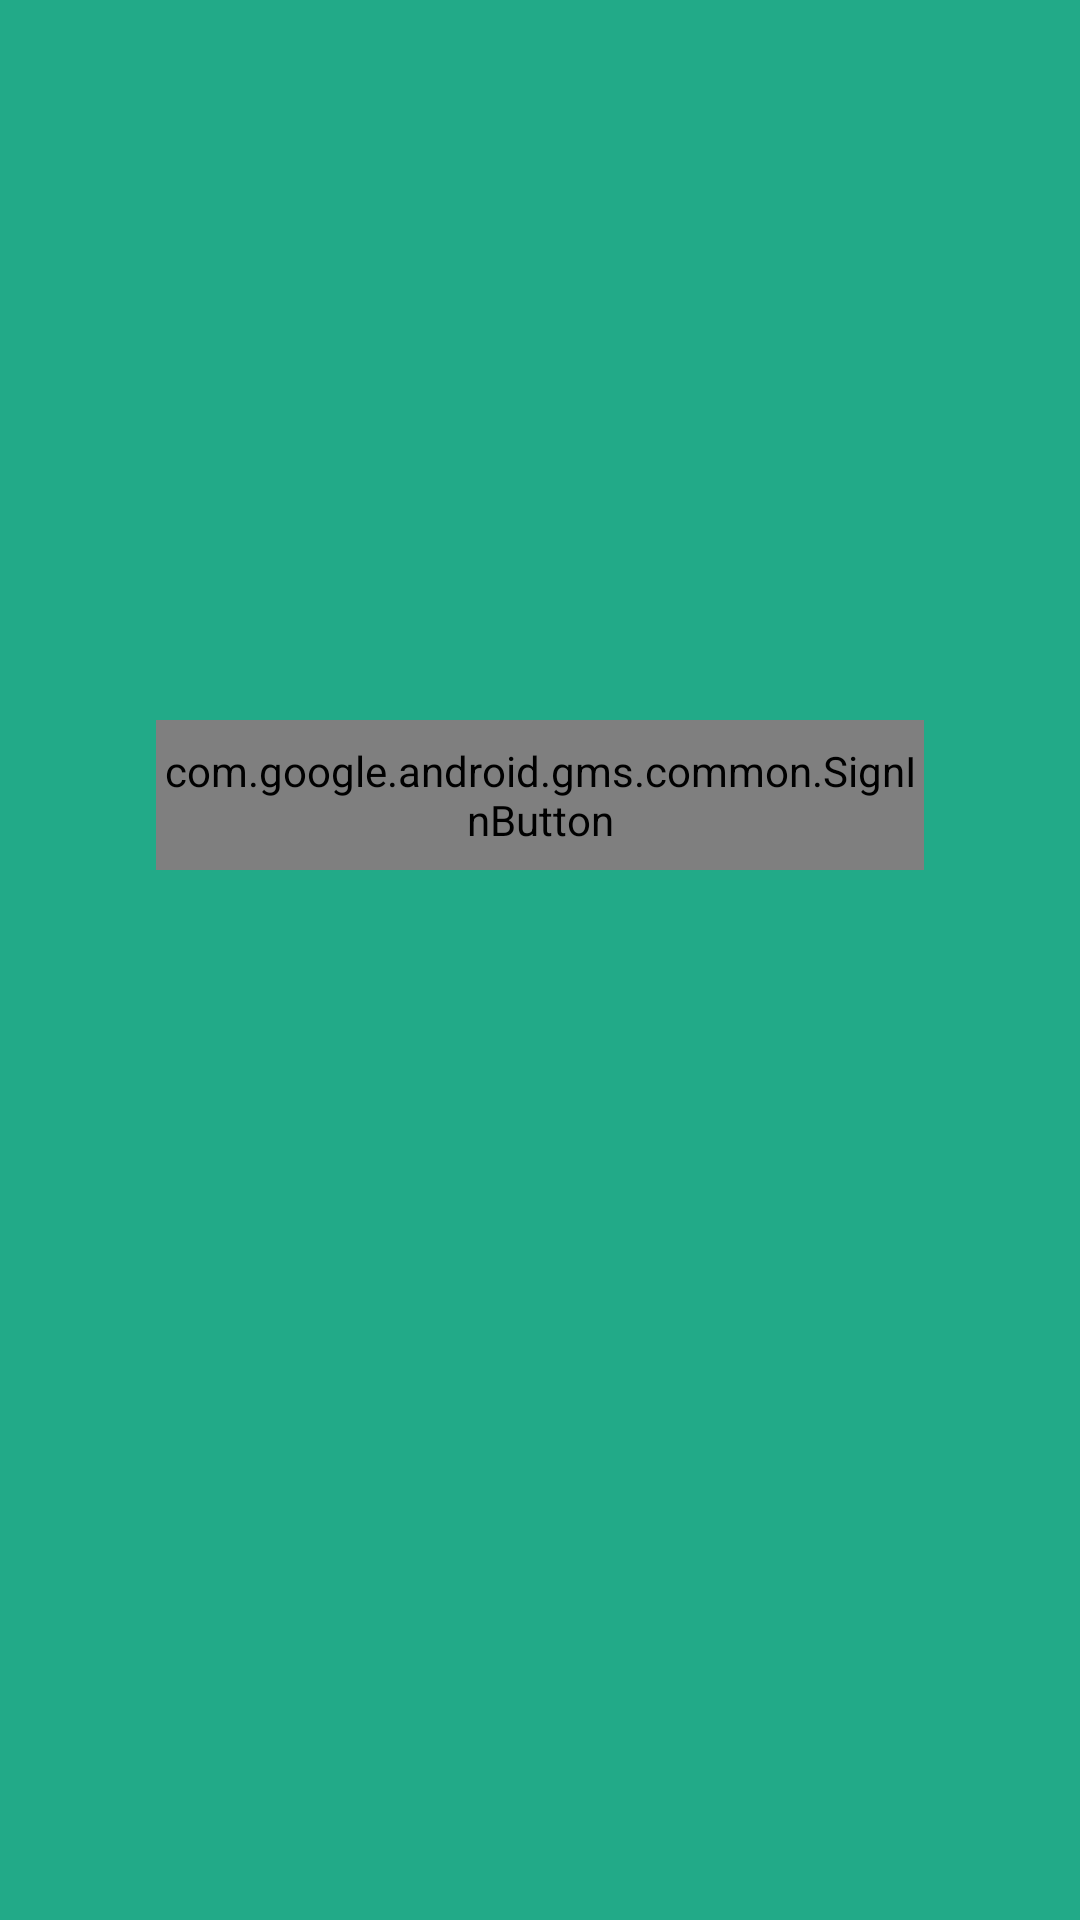

Produce the Android XML layout that renders to this screen, including the resource entries it uses.
<!-- AndroidManifest.xml: application theme AppTheme -->
<!-- res/layout/activity_google.xml -->
<?xml version="1.0" encoding="utf-8"?>
<RelativeLayout xmlns:android="http://schemas.android.com/apk/res/android"
    xmlns:app="http://schemas.android.com/apk/res-auto"
    xmlns:tools="http://schemas.android.com/tools"
    android:layout_width="match_parent"
    android:layout_height="match_parent"
    android:background="#2a8"
    tools:context=".GoogleActivity">
    <ImageView
        android:id="@+id/img"
        android:layout_width="100dp"
        android:layout_height="100dp"
        android:src="@drawable/googlelogo"
        android:layout_centerHorizontal="true"
        android:layout_marginTop="90dp"/>


    <com.google.android.gms.common.SignInButton
        android:id="@+id/signIn"
        android:layout_width="256dp"
        android:layout_height="50dp"
        android:layout_alignParentTop="true"
        android:layout_centerHorizontal="true"
        android:layout_marginLeft="20dp"
        android:layout_marginTop="240dp"


        android:layout_marginRight="20dp"
        android:background="#ffffff"
        android:text="Sign In" />

    <Button
        android:id="@+id/signOut"
        android:layout_width="wrap_content"
        android:layout_height="wrap_content"
        android:layout_below="@+id/signIn"
        android:layout_centerHorizontal="true"
        android:layout_marginTop="76dp"
        android:background="#ffffff"
        android:text="Sign Out"
        android:visibility="invisible"/>


</RelativeLayout>
<!-- resources referenced by this layout -->
<resources>
  <style name="AppTheme" parent="Theme.AppCompat.Light.NoActionBar">
          
          <item name="colorPrimary">@color/colorPrimary</item>
          <item name="colorPrimaryDark">@color/colorPrimaryDark</item>
          <item name="colorAccent">@color/colorAccent</item>
      </style>
  <color name="colorPrimary">#001933</color>
  <color name="colorPrimaryDark">#001933</color>
  <color name="colorAccent">#0B62A7</color>
</resources>
